Image classification data set "datasets" (chinmoy12c/spsVision on GitHub). Class labels (3): paper, scissor, stone.

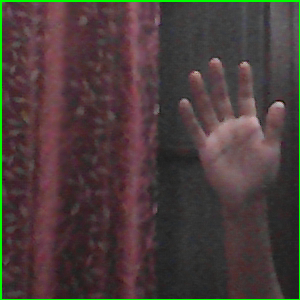
Label: paper

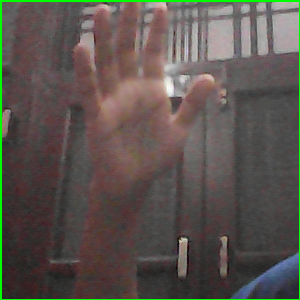
Label: paper

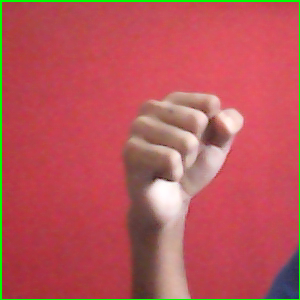
Label: stone

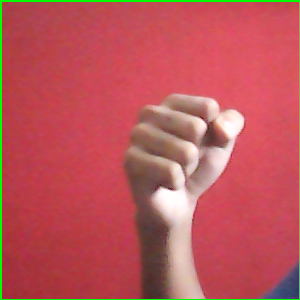
Label: stone

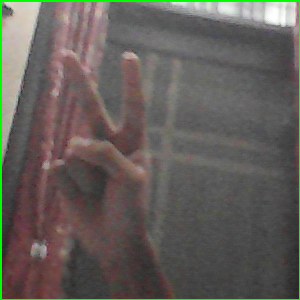
Label: scissor

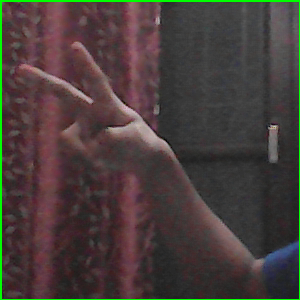
Label: scissor
